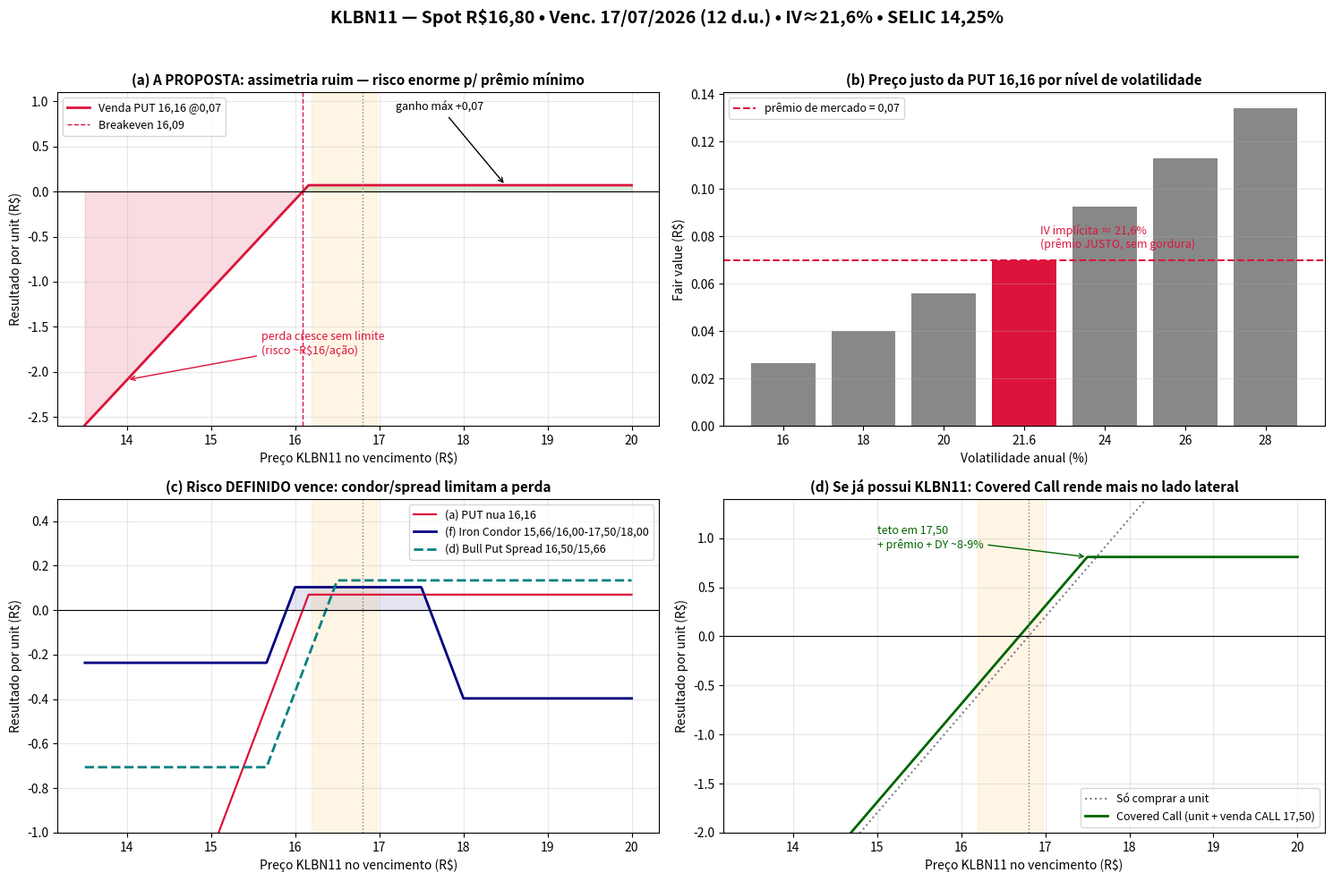

This figure's Python source: (Note: this script raises an exception after producing the figure.)
"""Gráficos: payoff/assimetria das estratégias em KLBN11 (vencimento 17/07/2026)."""
import numpy as np
import matplotlib
matplotlib.use("Agg")
import matplotlib.pyplot as plt
from scipy.stats import norm

S, r, T = 16.80, np.log(1.1425), 12/252
SIG = 0.216
def bs(K, kind):
    d1=(np.log(S/K)+(r+0.5*SIG**2)*T)/(SIG*np.sqrt(T)); d2=d1-SIG*np.sqrt(T)
    if kind=='put': return K*np.exp(-r*T)*norm.cdf(-d2)-S*norm.cdf(-d1)
    return S*norm.cdf(d1)-K*np.exp(-r*T)*norm.cdf(d2)

ST = np.linspace(13.5, 20.0, 700)

# Estratégias (payoff no vencimento, por ação)
prem_put   = 0.07
naked_put  = prem_put - np.maximum(16.16-ST,0)                      # (a)
# Iron Condor 15,66/16,00 - 17,50/18,00
cr_ic = (bs(16.00,'put')-bs(15.66,'put'))+(bs(17.50,'call')-bs(18.00,'call'))
ic = cr_ic - np.maximum(16.00-ST,0)+np.maximum(15.66-ST,0) \
           - np.maximum(ST-17.50,0)+np.maximum(ST-18.00,0)
# Bull put spread 16,50/15,66
cr_bps = bs(16.50,'put')-bs(15.66,'put')
bps = cr_bps - np.maximum(16.50-ST,0)+np.maximum(15.66-ST,0)
# Covered call: unit + venda call 17,50
cc = bs(17.50,'call')
covcall = (ST-S) + cc - np.maximum(ST-17.50,0)

fig, ax = plt.subplots(2,2, figsize=(15,10)); fig.suptitle(
  "KLBN11 — Spot R$16,80 • Venc. 17/07/2026 (12 d.u.) • IV≈21,6% • SELIC 14,25%",
  fontsize=14, fontweight='bold')

def style(a, title):
    a.axhline(0,color='k',lw=.8); a.axvline(S,color='gray',ls=':',lw=1)
    a.axvspan(16.20,16.97,color='orange',alpha=.10)   # zona de suporte
    a.text(16.55,a.get_ylim()[1] if False else 0,'',fontsize=8)
    a.set_xlabel("Preço KLBN11 no vencimento (R$)"); a.set_ylabel("Resultado por unit (R$)")
    a.set_title(title,fontsize=11,fontweight='bold'); a.grid(alpha=.3); a.legend(fontsize=9)

# (1) A PUT proposta — assimetria
a=ax[0,0]
a.plot(ST,naked_put,color='crimson',lw=2,label='Venda PUT 16,16 @0,07')
a.fill_between(ST,naked_put,0,where=naked_put<0,color='crimson',alpha=.15)
a.fill_between(ST,naked_put,0,where=naked_put>=0,color='green',alpha=.15)
a.axvline(16.09,color='crimson',ls='--',lw=1,label='Breakeven 16,09')
a.annotate('ganho máx +0,07',(18.5,0.07),(17.2,0.9),fontsize=9,
           arrowprops=dict(arrowstyle='->'))
a.annotate('perda cresce sem limite\n(risco ~R$16/ação)',(14.0,naked_put[ (np.abs(ST-14.0)).argmin()]),
           (15.6,-1.8),fontsize=9,color='crimson',arrowprops=dict(arrowstyle='->',color='crimson'))
style(a,"(a) A PROPOSTA: assimetria ruim — risco enorme p/ prêmio mínimo")
a.set_ylim(-2.6,1.1)

# (2) IV vs fair value (barras)
a=ax[0,1]
vols=[16,18,20,21.6,24,26,28]; fvs=[]
for v in vols:
    s=v/100; d1=(np.log(S/16.16)+(r+0.5*s**2)*T)/(s*np.sqrt(T)); d2=d1-s*np.sqrt(T)
    fvs.append(16.16*np.exp(-r*T)*norm.cdf(-d2)-S*norm.cdf(-d1))
cols=['#888' if v!=21.6 else 'crimson' for v in vols]
a.bar([str(v) for v in vols],fvs,color=cols)
a.axhline(0.07,color='crimson',ls='--',lw=1.5,label='prêmio de mercado = 0,07')
a.set_title("(b) Preço justo da PUT 16,16 por nível de volatilidade",fontsize=11,fontweight='bold')
a.set_xlabel("Volatilidade anual (%)"); a.set_ylabel("Fair value (R$)")
a.text(3.2,0.075,'IV implícita ≈ 21,6%\n(prêmio JUSTO, sem gordura)',color='crimson',fontsize=9)
a.grid(alpha=.3,axis='y'); a.legend(fontsize=9)

# (3) Comparação de estruturas
a=ax[1,0]
a.plot(ST,naked_put,color='crimson',lw=1.6,label='(a) PUT nua 16,16')
a.plot(ST,ic,color='navy',lw=2,label='(f) Iron Condor 15,66/16,00-17,50/18,00')
a.plot(ST,bps,color='teal',lw=2,ls='--',label='(d) Bull Put Spread 16,50/15,66')
a.fill_between(ST,ic,0,where=ic>=0,color='navy',alpha=.10)
style(a,"(c) Risco DEFINIDO vence: condor/spread limitam a perda")
a.set_ylim(-1.0,0.5)

# (4) Covered call vs ação
a=ax[1,1]
a.plot(ST,ST-S,color='gray',lw=1.5,ls=':',label='Só comprar a unit')
a.plot(ST,covcall,color='darkgreen',lw=2,label='Covered Call (unit + venda CALL 17,50)')
a.annotate('teto em 17,50\n+ prêmio + DY ~8-9%',(17.5,covcall[(np.abs(ST-18.2)).argmin()]),
           (15.0,0.9),fontsize=9,color='darkgreen',arrowprops=dict(arrowstyle='->',color='darkgreen'))
style(a,"(d) Se já possui KLBN11: Covered Call rende mais no lado lateral")
a.set_ylim(-2.0,1.4)

plt.tight_layout(rect=[0,0,1,0.96])
plt.savefig("analysis/klbn_payoffs.png",dpi=130,bbox_inches='tight')
print("OK -> analysis/klbn_payoffs.png")
print(f"Iron Condor crédito={cr_ic:.3f}  Bull Put Spread crédito={cr_bps:.3f}  Covered Call prêmio={cc:.3f}")
